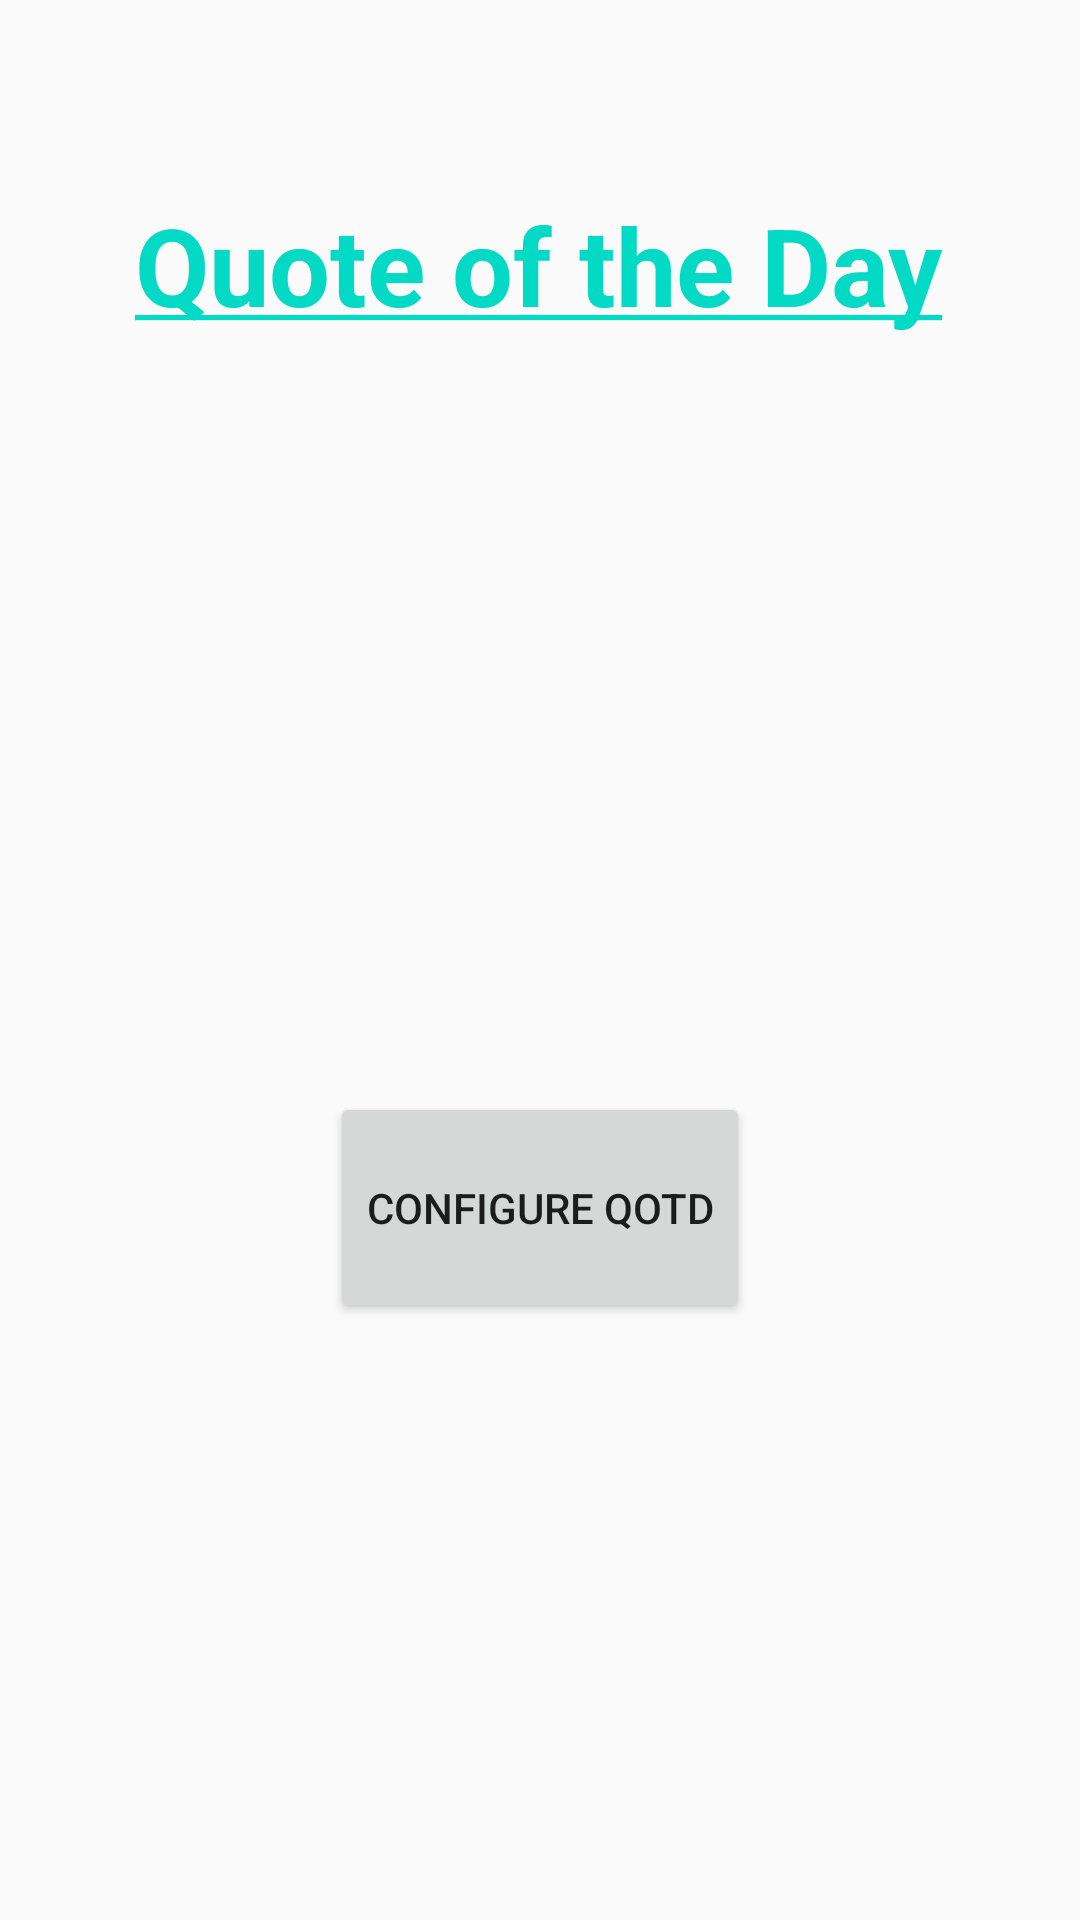

Write the Android layout XML for this screen, with the resource values it uses.
<!-- AndroidManifest.xml: application theme AppTheme -->
<!-- res/layout/activity_quote_otd.xml -->
<?xml version="1.0" encoding="utf-8"?>
<android.support.constraint.ConstraintLayout xmlns:android="http://schemas.android.com/apk/res/android"
                                             xmlns:app="http://schemas.android.com/apk/res-auto"
                                             xmlns:tools="http://schemas.android.com/tools"
                                             android:layout_width="match_parent"
                                             android:layout_height="match_parent"
                                             tools:context=".DisplayMessageActivity">

    <Button
            android:id="@+id/button3"
            android:layout_width="wrap_content"
            android:layout_height="77dp"
            app:layout_constraintEnd_toEndOf="parent"
            app:layout_constraintStart_toStartOf="parent" android:layout_marginTop="252dp"
            app:layout_constraintTop_toBottomOf="@+id/textView" android:text="@string/qotd_settings"
    />
    <TextView
            android:id="@+id/textView"
            android:layout_width="wrap_content"
            android:layout_height="48dp"
            android:layout_marginTop="64dp"
            android:text="@string/qotd_title"
            android:textColor="@color/colorAccent"
            android:textSize="36sp"
            app:layout_constraintEnd_toEndOf="parent"
            app:layout_constraintStart_toStartOf="parent"
            app:layout_constraintTop_toTopOf="parent" app:layout_constraintHorizontal_bias="0.496"
            android:textStyle="bold" android:textAllCaps="false"/>
</android.support.constraint.ConstraintLayout>
<!-- resources referenced by this layout -->
<resources>
  <string name="qotd_settings">Configure QOTD</string>
  <string name="qotd_title"><u>Quote of the Day</u></string>
  <style name="AppTheme" parent="Theme.AppCompat.Light.NoActionBar">
          
          <item name="colorPrimary">@color/colorPrimary</item>
          <item name="colorPrimaryDark">@color/colorPrimaryDark</item>
          <item name="colorAccent">@color/colorAccent</item>
      </style>
  <!-- not gathered from this repository: default colours our renderer supplied (Android Studio template values) -->
  <color name="colorPrimary">#FF6200EE</color>
  <color name="colorPrimaryDark">#FF3700B3</color>
  <color name="colorAccent">#FF03DAC5</color>
</resources>
